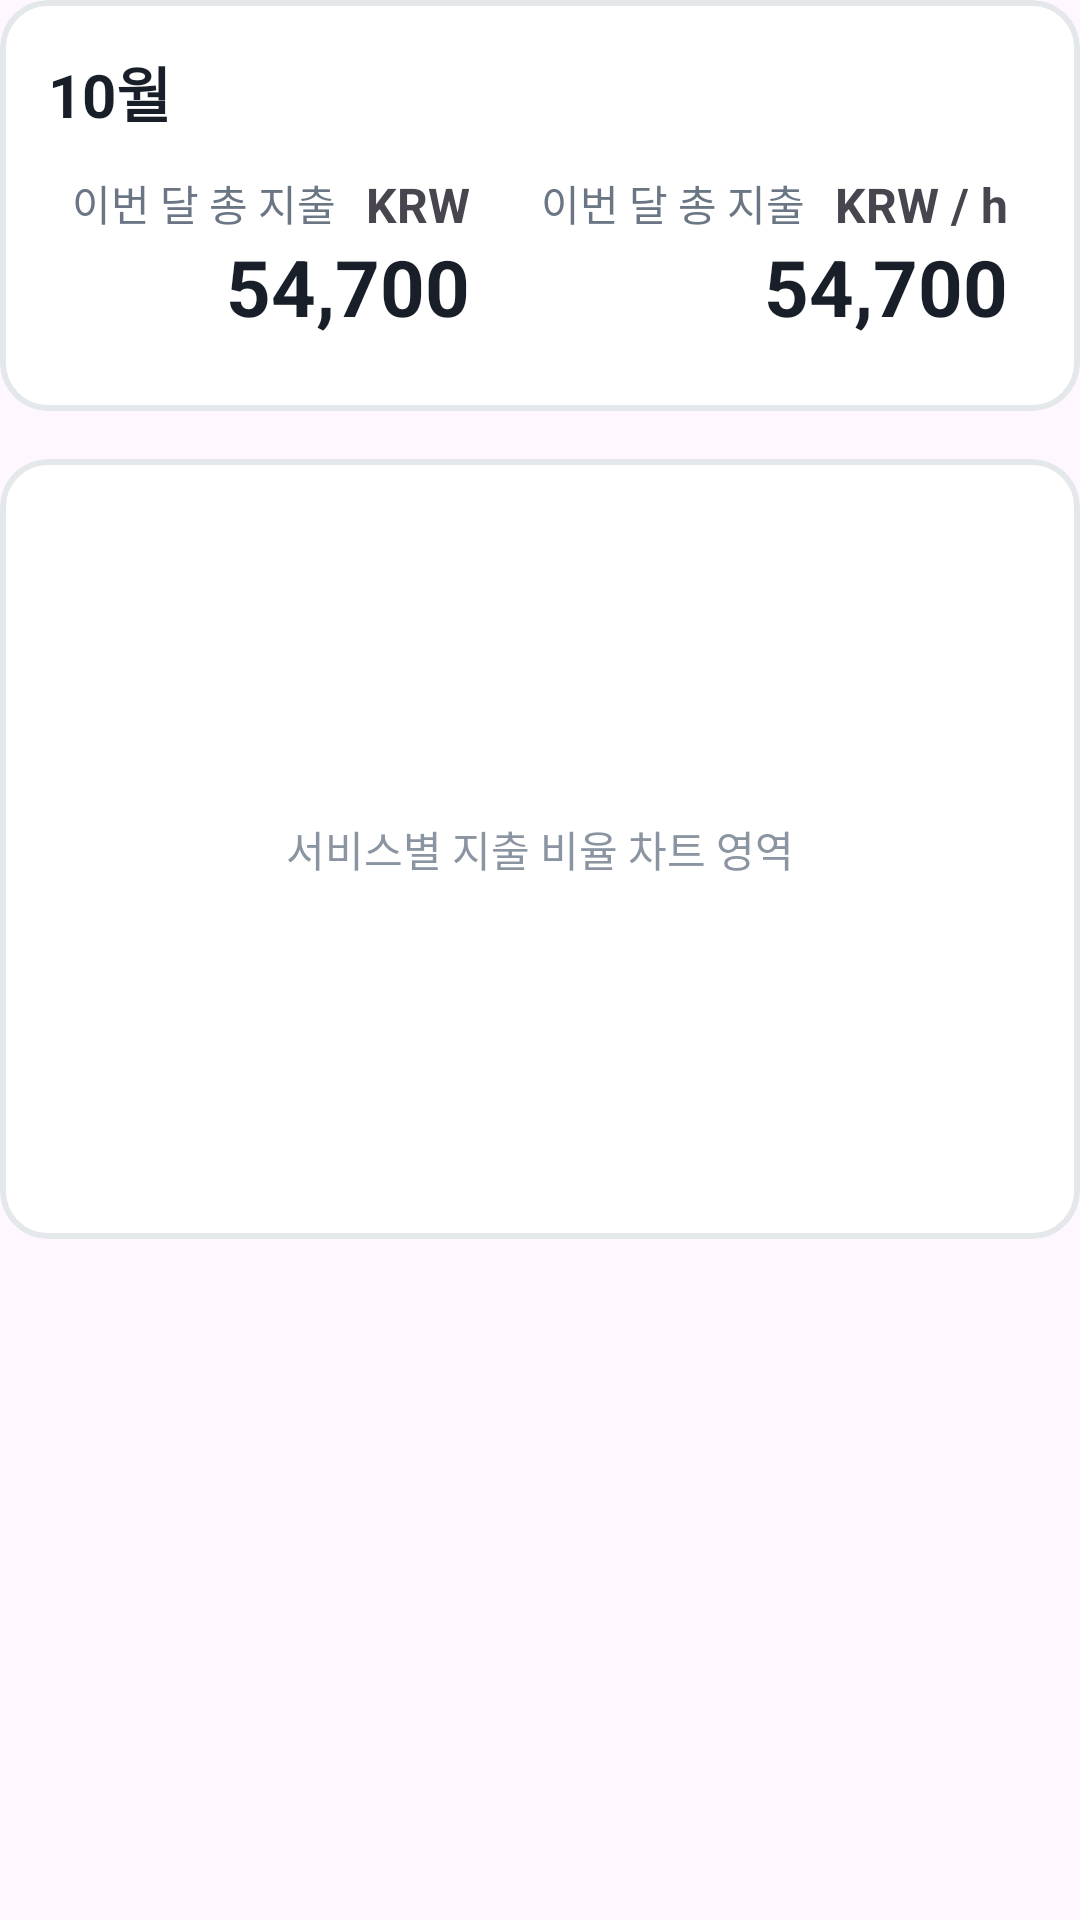

Layout XML and referenced resources for this Android screen:
<!-- AndroidManifest.xml: application theme Theme.OTTManagementApplication -->
<!-- res/layout/layout_stats_total_summary.xml -->
<?xml version="1.0" encoding="utf-8"?>
<LinearLayout
    xmlns:android="http://schemas.android.com/apk/res/android"
    xmlns:app="http://schemas.android.com/apk/res-auto"
    xmlns:tools="http://schemas.android.com/tools"
    android:layout_width="match_parent"
    android:layout_height="wrap_content"
    android:layout_marginHorizontal="8dp"
    android:orientation="vertical">

    
    <com.google.android.material.card.MaterialCardView
        android:layout_width="match_parent"
        android:layout_height="wrap_content"
        app:cardBackgroundColor="#FFFFFF"
        app:cardCornerRadius="16dp"
        app:cardElevation="0dp"
        app:strokeColor="#E5E8EB"
        app:strokeWidth="2dp">


        <androidx.constraintlayout.widget.ConstraintLayout
            android:layout_width="match_parent"
            android:layout_height="wrap_content"
            android:orientation="vertical"
            android:padding="16dp">
            <TextView
                android:id="@+id/tv_month_stats_summary"
                android:layout_width="wrap_content"
                android:layout_height="wrap_content"
                app:layout_constraintTop_toTopOf="parent"
                app:layout_constraintStart_toStartOf="parent"
                android:text="10월"
                android:textColor="#191F28"
                android:textSize="20sp"
                android:textStyle="bold" />


            <androidx.constraintlayout.widget.ConstraintLayout
                android:layout_width="wrap_content"
                android:layout_height="wrap_content"
                android:padding="8dp"
                app:layout_constraintTop_toBottomOf="@id/tv_month_stats_summary"
                app:layout_constraintStart_toStartOf="@id/tv_month_stats_summary"
                android:orientation="vertical"
                android:layout_marginTop="4dp">
                <TextView
                    android:id="@+id/tv_stats_total_amount_description"
                    app:layout_constraintTop_toTopOf="parent"
                    app:layout_constraintStart_toStartOf="parent"
                    android:layout_width="wrap_content"
                    android:layout_height="wrap_content"
                    android:text="이번 달 총 지출"
                    android:textColor="#6B7684"
                    android:textSize="14sp" />

                <TextView
                    android:id="@+id/tv_stats_total_amount_KRW"
                    android:layout_width="wrap_content"
                    android:layout_height="wrap_content"
                    app:layout_constraintStart_toEndOf="@id/tv_stats_total_amount_description"
                    app:layout_constraintTop_toTopOf="@id/tv_stats_total_amount_description"
                    android:layout_marginHorizontal="10dp"
                    android:text="KRW"
                    android:textStyle="bold"
                    android:textSize="16sp"
                    />

                <TextView
                    android:id="@+id/tv_total_monthly_amount"
                    android:layout_width="wrap_content"
                    android:layout_height="wrap_content"
                    app:layout_constraintTop_toBottomOf="@id/tv_stats_total_amount_description"
                    app:layout_constraintEnd_toEndOf="@id/tv_stats_total_amount_KRW"
                    android:text="54,700"
                    android:textColor="#191F28"
                    android:textSize="26sp"
                    android:textStyle="bold" />

            </androidx.constraintlayout.widget.ConstraintLayout>
            <androidx.constraintlayout.widget.ConstraintLayout
                android:layout_width="wrap_content"
                android:layout_height="wrap_content"
                android:padding="8dp"
                app:layout_constraintTop_toBottomOf="@id/tv_month_stats_summary"
                app:layout_constraintEnd_toEndOf="parent"
                android:orientation="vertical"
                android:layout_marginTop="4dp">
                <TextView
                    android:id="@+id/tv_stats_total_efficient_description"
                    app:layout_constraintTop_toTopOf="parent"
                    app:layout_constraintStart_toStartOf="parent"
                    android:layout_width="wrap_content"
                    android:layout_height="wrap_content"
                    android:text="이번 달 총 지출"
                    android:textColor="#6B7684"
                    android:textSize="14sp" />

                <TextView
                    android:id="@+id/tv_stats_total_efficient_KRW_h"
                    android:layout_width="wrap_content"
                    android:layout_height="wrap_content"
                    app:layout_constraintStart_toEndOf="@id/tv_stats_total_efficient_description"
                    app:layout_constraintTop_toTopOf="@id/tv_stats_total_efficient_description"
                    android:layout_marginHorizontal="10dp"
                    android:text="KRW / h"
                    android:textStyle="bold"
                    android:textSize="16sp"
                    />

                <TextView
                    android:id="@+id/tv_total_monthly_efficient"
                    android:layout_width="wrap_content"
                    android:layout_height="wrap_content"
                    app:layout_constraintTop_toBottomOf="@id/tv_stats_total_efficient_description"
                    app:layout_constraintEnd_toEndOf="@id/tv_stats_total_efficient_KRW_h"
                    android:text="54,700"
                    android:textColor="#191F28"
                    android:textSize="26sp"
                    android:textStyle="bold" />

            </androidx.constraintlayout.widget.ConstraintLayout>



        </androidx.constraintlayout.widget.ConstraintLayout>


    </com.google.android.material.card.MaterialCardView>

    
    <com.google.android.material.card.MaterialCardView
        android:layout_width="match_parent"
        android:layout_height="260dp"
        android:layout_marginTop="16dp"
        app:cardBackgroundColor="#FFFFFF"
        app:cardCornerRadius="16dp"
        app:cardElevation="0dp"
        app:strokeColor="#E5E8EB"
        app:strokeWidth="2dp">

        <TextView
            android:layout_width="wrap_content"
            android:layout_height="wrap_content"
            android:layout_gravity="center"
            android:text="서비스별 지출 비율 차트 영역"
            android:textColor="#8B95A1"
            android:textSize="14sp" />

    </com.google.android.material.card.MaterialCardView>

</LinearLayout>
<!-- resources referenced by this layout -->
<resources>
  <style name="Theme.OTTManagementApplication" parent="Base.Theme.OTTManagementApplication" />
  <style name="Base.Theme.OTTManagementApplication" parent="Theme.Material3.DayNight.NoActionBar">
          
          
          <item name="android:statusBarColor">@color/white</item>
          <item name="android:windowLightStatusBar">true</item>
      </style>
  <color name="white">#FFFFFFFF</color>
</resources>
